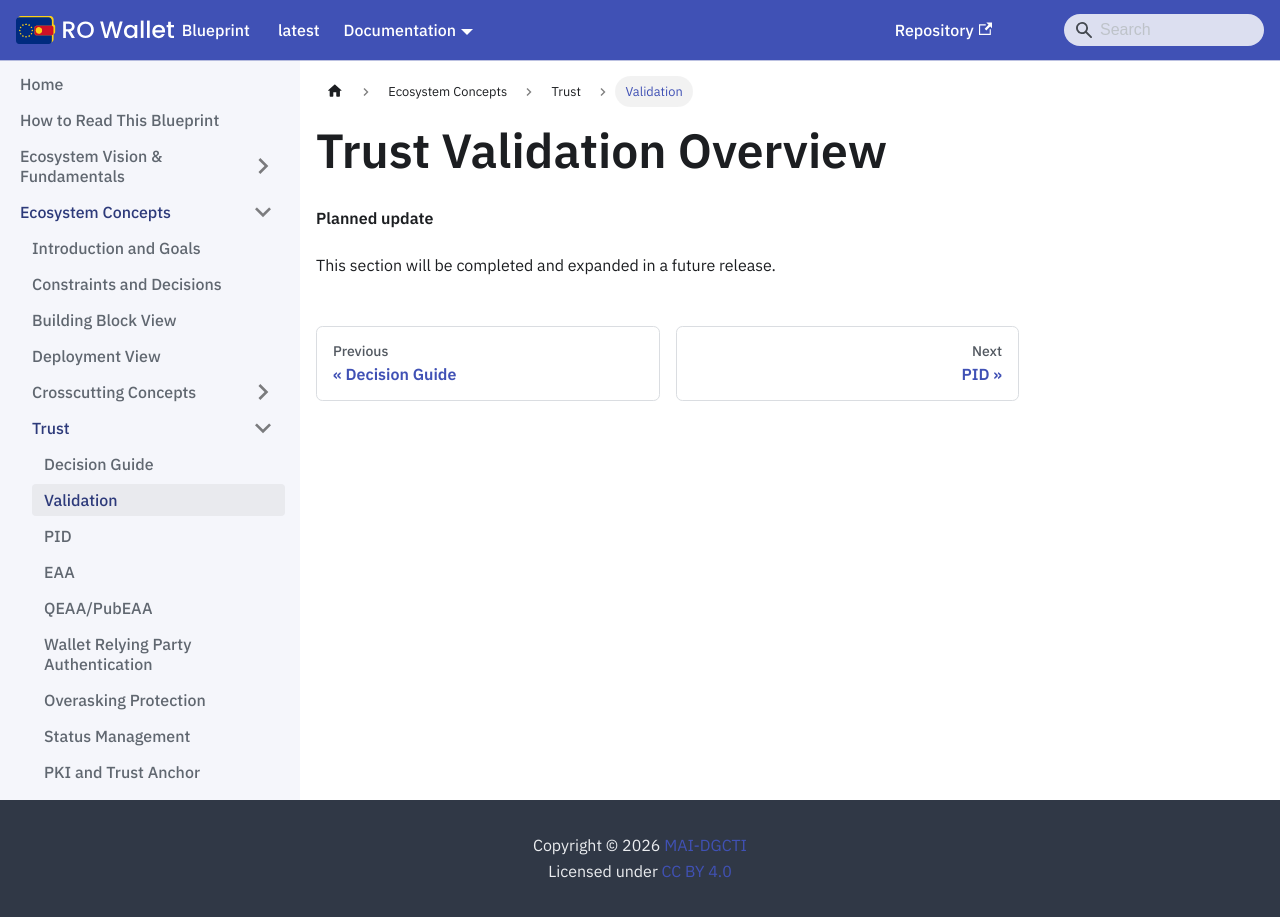

repository: Ministerul-Afacerilor-Interne/rowallet-blueprint · page: content/ecosystem-concepts/trust/trust-validation/index.html · generator: docusaurus

---
format: md
---
<!-- RO modification: Trust Validation Overview -->
# Trust Validation Overview

<!-- Removed in RO Wallet -- not part of this release; the chapter follows in a later release -->

**Planned update**

This section will be completed and expanded in a future release.
